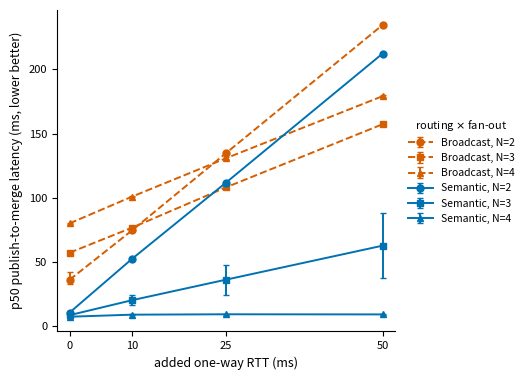

Source code (Python): (Note: this script raises an exception after producing the figure.)
"""S-1 sync-latency figure: p50 publish-to-merge latency vs added one-way RTT.

The figure IS the claim (manuscript Section 7.4): semantic routing's p50 stays
low and fans DOWN as fan-out N grows (each publish reaches ~1 needed peer), while
broadcast rises with N and is non-monotone under WAN (the N-inversion). Six lines:
{broadcast, semantic} x {N=2,3,4}. Error bars are 95% bootstrap CIs.

Data: multi-host testbed, HotpotQA workload, 15 seeds/cell, 360 cells, 0 failures.
Numbers transcribed verbatim from the campaign result tables (do not recompute).
"""
from __future__ import annotations

import matplotlib
matplotlib.use("Agg")
import matplotlib.pyplot as plt

RTT = [0, 10, 25, 50]

# mode -> N -> (p50 [ms], ci_lo, ci_hi) per RTT tier, verbatim from spec.
DATA = {
    "Broadcast": {
        2: [(36.0, 32.8, 42.2), (74.6, 74.3, 75.0), (134.8, 134.5, 135.1), (234.7, 234.5, 235.0)],
        3: [(57.1, 56.7, 57.7), (76.7, 76.4, 77.1), (108.1, 107.4, 108.8), (157.3, 156.7, 158.0)],
        4: [(80.0, 79.5, 80.5), (100.9, 100.3, 101.5), (130.8, 130.2, 131.4), (179.2, 178.6, 179.9)],
    },
    "Semantic": {
        2: [(10.4, 10.3, 10.6), (52.4, 52.2, 52.6), (111.8, 111.7, 111.9), (212.4, 212.2, 212.7)],
        3: [(8.4, 8.2, 8.7), (20.1, 16.3, 23.8), (36.1, 24.2, 47.9), (62.6, 37.3, 87.9)],
        4: [(7.2, 7.1, 7.4), (8.8, 8.6, 9.1), (9.1, 8.8, 9.6), (9.0, 8.8, 9.2)],
    },
}

# colourblind-safe: broadcast = vermillion, semantic = blue (Okabe-Ito).
COL = {"Broadcast": "#D55E00", "Semantic": "#0072B2"}
MARK = {2: "o", 3: "s", 4: "^"}

fig, ax = plt.subplots(figsize=(5.4, 3.9))

for mode, by_n in DATA.items():
    ls = "--" if mode == "Broadcast" else "-"
    for n in (2, 3, 4):
        y = [v[0] for v in by_n[n]]
        lo = [v[0] - v[1] for v in by_n[n]]
        hi = [v[2] - v[0] for v in by_n[n]]
        ax.errorbar(
            RTT, y, yerr=[lo, hi], color=COL[mode], linestyle=ls,
            marker=MARK[n], markersize=5, linewidth=1.4, capsize=2.5,
            label=f"{mode}, N={n}", zorder=3,
        )

ax.set_xlabel("added one-way RTT (ms)", fontsize=9)
ax.set_ylabel("p50 publish-to-merge latency (ms, lower better)", fontsize=9)
ax.set_xticks(RTT)
ax.tick_params(labelsize=8)
ax.spines["top"].set_visible(False)
ax.spines["right"].set_visible(False)
ax.margins(x=0.04)

# legend outside the data, to the right.
ax.legend(fontsize=7.5, frameon=False, loc="center left",
          bbox_to_anchor=(1.01, 0.5), handlelength=2.4, title="routing $\\times$ fan-out",
          title_fontsize=8)

fig.tight_layout()
for ext in ("png", "pdf"):
    fig.savefig(f"figures/eval-s-latency.{ext}", dpi=200, bbox_inches="tight")
print("wrote figures/eval-s-latency.png / .pdf")
